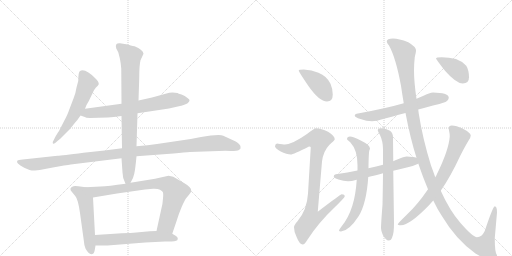
t = 0.00 s
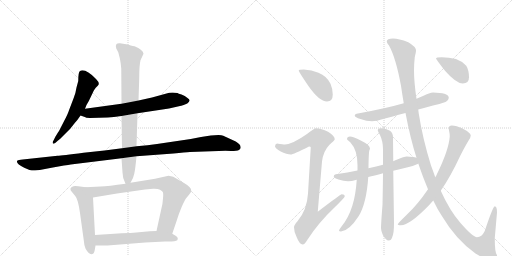
t = 2.68 s
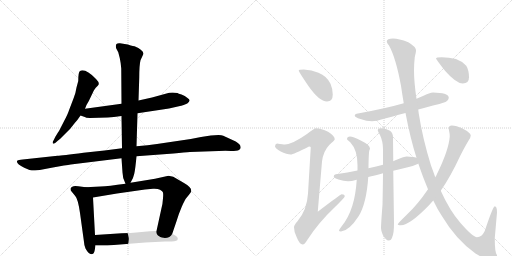
t = 5.35 s
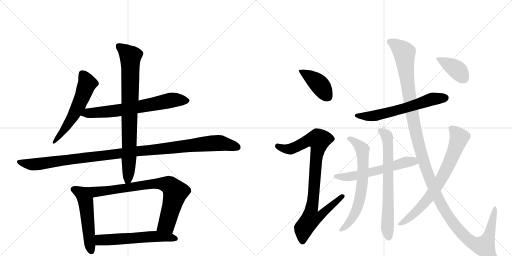
t = 8.03 s
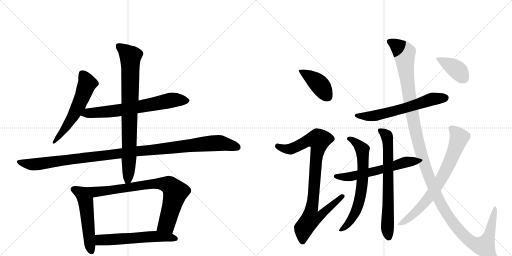
t = 10.71 s
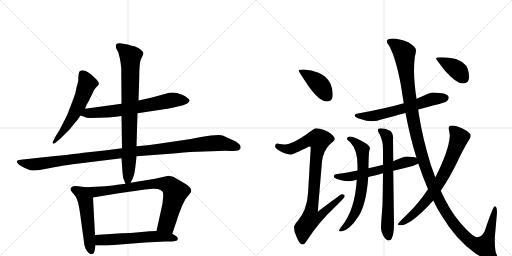
t = 13.38 s

The animated SVG that drew these frames (rendered in a browser with its animation timeline set to each time). Animation: 16 CSS @keyframes rules; one cycle of 13.38 s.

<svg version="1.1" viewBox="0 0 2048 1024" xmlns="http://www.w3.org/2000/svg">
  <g stroke="lightgray" stroke-dasharray="1,1" stroke-width="1" transform="scale(4, 4)">
    <line x1="0" y1="0" x2="256" y2="256"></line>
    <line x1="256" y1="0" x2="0" y2="256"></line>
    <line x1="128" y1="0" x2="128" y2="256"></line>
    <line x1="0" y1="128" x2="256" y2="128"></line>
    <line x1="256" y1="0" x2="512" y2="256"></line>
    <line x1="512" y1="0" x2="256" y2="256"></line>
    <line x1="384" y1="0" x2="384" y2="256"></line>
    <line x1="256" y1="128" x2="512" y2="128"></line>
  </g>
<g transform="scale(1, -1) translate(0, -850)">
   <style type="text/css">
    @keyframes keyframes0 {
      from {
       stroke: black;
       stroke-dashoffset: 573;
       stroke-width: 128;
       }
       65% {
       animation-timing-function: step-end;
       stroke: black;
       stroke-dashoffset: 0;
       stroke-width: 128;
       }
       to {
       stroke: black;
       stroke-width: 1024;
       }
       }
       #make-me-a-hanzi-animation-0 {
         animation: keyframes0 0.716309s both;
         animation-delay: 0.000000s;
         animation-timing-function: linear;
       }
    @keyframes keyframes1 {
      from {
       stroke: black;
       stroke-dashoffset: 681;
       stroke-width: 128;
       }
       69% {
       animation-timing-function: step-end;
       stroke: black;
       stroke-dashoffset: 0;
       stroke-width: 128;
       }
       to {
       stroke: black;
       stroke-width: 1024;
       }
       }
       #make-me-a-hanzi-animation-1 {
         animation: keyframes1 0.804199s both;
         animation-delay: 0.716309s;
         animation-timing-function: linear;
       }
    @keyframes keyframes2 {
      from {
       stroke: black;
       stroke-dashoffset: 1139;
       stroke-width: 128;
       }
       79% {
       animation-timing-function: step-end;
       stroke: black;
       stroke-dashoffset: 0;
       stroke-width: 128;
       }
       to {
       stroke: black;
       stroke-width: 1024;
       }
       }
       #make-me-a-hanzi-animation-2 {
         animation: keyframes2 1.176921s both;
         animation-delay: 1.520508s;
         animation-timing-function: linear;
       }
    @keyframes keyframes3 {
      from {
       stroke: black;
       stroke-dashoffset: 821;
       stroke-width: 128;
       }
       73% {
       animation-timing-function: step-end;
       stroke: black;
       stroke-dashoffset: 0;
       stroke-width: 128;
       }
       to {
       stroke: black;
       stroke-width: 1024;
       }
       }
       #make-me-a-hanzi-animation-3 {
         animation: keyframes3 0.918132s both;
         animation-delay: 2.697428s;
         animation-timing-function: linear;
       }
    @keyframes keyframes4 {
      from {
       stroke: black;
       stroke-dashoffset: 530;
       stroke-width: 128;
       }
       63% {
       animation-timing-function: step-end;
       stroke: black;
       stroke-dashoffset: 0;
       stroke-width: 128;
       }
       to {
       stroke: black;
       stroke-width: 1024;
       }
       }
       #make-me-a-hanzi-animation-4 {
         animation: keyframes4 0.681315s both;
         animation-delay: 3.615560s;
         animation-timing-function: linear;
       }
    @keyframes keyframes5 {
      from {
       stroke: black;
       stroke-dashoffset: 795;
       stroke-width: 128;
       }
       72% {
       animation-timing-function: step-end;
       stroke: black;
       stroke-dashoffset: 0;
       stroke-width: 128;
       }
       to {
       stroke: black;
       stroke-width: 1024;
       }
       }
       #make-me-a-hanzi-animation-5 {
         animation: keyframes5 0.896973s both;
         animation-delay: 4.296875s;
         animation-timing-function: linear;
       }
    @keyframes keyframes6 {
      from {
       stroke: black;
       stroke-dashoffset: 579;
       stroke-width: 128;
       }
       65% {
       animation-timing-function: step-end;
       stroke: black;
       stroke-dashoffset: 0;
       stroke-width: 128;
       }
       to {
       stroke: black;
       stroke-width: 1024;
       }
       }
       #make-me-a-hanzi-animation-6 {
         animation: keyframes6 0.721191s both;
         animation-delay: 5.193848s;
         animation-timing-function: linear;
       }
    @keyframes keyframes7 {
      from {
       stroke: black;
       stroke-dashoffset: 410;
       stroke-width: 128;
       }
       57% {
       animation-timing-function: step-end;
       stroke: black;
       stroke-dashoffset: 0;
       stroke-width: 128;
       }
       to {
       stroke: black;
       stroke-width: 1024;
       }
       }
       #make-me-a-hanzi-animation-7 {
         animation: keyframes7 0.583659s both;
         animation-delay: 5.915039s;
         animation-timing-function: linear;
       }
    @keyframes keyframes8 {
      from {
       stroke: black;
       stroke-dashoffset: 918;
       stroke-width: 128;
       }
       75% {
       animation-timing-function: step-end;
       stroke: black;
       stroke-dashoffset: 0;
       stroke-width: 128;
       }
       to {
       stroke: black;
       stroke-width: 1024;
       }
       }
       #make-me-a-hanzi-animation-8 {
         animation: keyframes8 0.997070s both;
         animation-delay: 6.498698s;
         animation-timing-function: linear;
       }
    @keyframes keyframes9 {
      from {
       stroke: black;
       stroke-dashoffset: 623;
       stroke-width: 128;
       }
       67% {
       animation-timing-function: step-end;
       stroke: black;
       stroke-dashoffset: 0;
       stroke-width: 128;
       }
       to {
       stroke: black;
       stroke-width: 1024;
       }
       }
       #make-me-a-hanzi-animation-9 {
         animation: keyframes9 0.756999s both;
         animation-delay: 7.495768s;
         animation-timing-function: linear;
       }
    @keyframes keyframes10 {
      from {
       stroke: black;
       stroke-dashoffset: 588;
       stroke-width: 128;
       }
       66% {
       animation-timing-function: step-end;
       stroke: black;
       stroke-dashoffset: 0;
       stroke-width: 128;
       }
       to {
       stroke: black;
       stroke-width: 1024;
       }
       }
       #make-me-a-hanzi-animation-10 {
         animation: keyframes10 0.728516s both;
         animation-delay: 8.252767s;
         animation-timing-function: linear;
       }
    @keyframes keyframes11 {
      from {
       stroke: black;
       stroke-dashoffset: 678;
       stroke-width: 128;
       }
       69% {
       animation-timing-function: step-end;
       stroke: black;
       stroke-dashoffset: 0;
       stroke-width: 128;
       }
       to {
       stroke: black;
       stroke-width: 1024;
       }
       }
       #make-me-a-hanzi-animation-11 {
         animation: keyframes11 0.801758s both;
         animation-delay: 8.981283s;
         animation-timing-function: linear;
       }
    @keyframes keyframes12 {
      from {
       stroke: black;
       stroke-dashoffset: 697;
       stroke-width: 128;
       }
       69% {
       animation-timing-function: step-end;
       stroke: black;
       stroke-dashoffset: 0;
       stroke-width: 128;
       }
       to {
       stroke: black;
       stroke-width: 1024;
       }
       }
       #make-me-a-hanzi-animation-12 {
         animation: keyframes12 0.817220s both;
         animation-delay: 9.783040s;
         animation-timing-function: linear;
       }
    @keyframes keyframes13 {
      from {
       stroke: black;
       stroke-dashoffset: 1371;
       stroke-width: 128;
       }
       82% {
       animation-timing-function: step-end;
       stroke: black;
       stroke-dashoffset: 0;
       stroke-width: 128;
       }
       to {
       stroke: black;
       stroke-width: 1024;
       }
       }
       #make-me-a-hanzi-animation-13 {
         animation: keyframes13 1.365723s both;
         animation-delay: 10.600260s;
         animation-timing-function: linear;
       }
    @keyframes keyframes14 {
      from {
       stroke: black;
       stroke-dashoffset: 737;
       stroke-width: 128;
       }
       71% {
       animation-timing-function: step-end;
       stroke: black;
       stroke-dashoffset: 0;
       stroke-width: 128;
       }
       to {
       stroke: black;
       stroke-width: 1024;
       }
       }
       #make-me-a-hanzi-animation-14 {
         animation: keyframes14 0.849772s both;
         animation-delay: 11.965983s;
         animation-timing-function: linear;
       }
    @keyframes keyframes15 {
      from {
       stroke: black;
       stroke-dashoffset: 390;
       stroke-width: 128;
       }
       56% {
       animation-timing-function: step-end;
       stroke: black;
       stroke-dashoffset: 0;
       stroke-width: 128;
       }
       to {
       stroke: black;
       stroke-width: 1024;
       }
       }
       #make-me-a-hanzi-animation-15 {
         animation: keyframes15 0.567383s both;
         animation-delay: 12.815755s;
         animation-timing-function: linear;
       }
</style>
<path d="M 340 415 L 346 430 Q 356 446 360 456 L 373 483 Q 373 485 383 499 L 391 507 Q 402 516 384 534 Q 341 578 320 566 Q 313 562 313 526 L 306 500 Q 303 478 294 456 L 276 409 Q 272 395 256 365 L 237 328 Q 236 325 233 322 L 222 304 L 214 288 Q 210 284 211 278 Q 212 272 222 279 L 231 287 Q 235 289 248 302 L 280 334 L 299 358 Q 311 371 322 388 L 340 415 Z" fill="lightgray"></path> 
<path d="M 550 397 L 676 416 L 720 426 Q 729 427 749 436 Q 757 443 758 447 Q 760 451 750 458 Q 740 467 726 472 Q 713 476 710 478 Q 693 481 677 479 L 608 460 L 554 448 L 486 435 L 340 415 C 310 411 294 398 322 388 L 339 382 Q 342 379 360 378 L 431 380 Q 453 381 486 386 L 550 397 Z" fill="lightgray"></path> 
<path d="M 760 242 L 875 246 Q 904 248 924 246 Q 948 246 956 250 Q 965 256 962 263 Q 963 271 943 284 L 893 307 Q 887 310 874 310 L 843 308 L 804 302 L 763 294 L 628 274 Q 593 268 546 265 L 488 257 L 418 248 L 334 239 Q 247 228 230 227 L 91 212 Q 73 210 70 208 Q 60 198 97 179 L 118 170 Q 125 168 140 168 L 159 170 L 206 179 Q 267 190 283 192 L 486 217 L 546 225 L 694 236 Q 741 241 760 242 Z" fill="lightgray"></path> 
<path d="M 546 265 L 550 397 L 554 448 L 557 540 Q 557 589 562 609 L 574 635 Q 574 644 563 651 Q 556 659 538 665 Q 532 665 523 668 L 511 672 L 480 677 Q 470 678 466 674 Q 461 667 465 656 L 473 641 L 479 618 Q 483 600 485 576 L 486 435 L 486 386 L 488 257 L 486 217 L 490 160 Q 490 136 502 115 C 510 97 510 97 522 119 Q 534 138 537 155 Q 541 171 546 225 L 546 265 Z" fill="lightgray"></path> 
<path d="M 343 101 L 313 105 Q 288 110 282 96 Q 282 90 283 88 L 301 66 Q 312 54 320 -2 L 336 -118 Q 336 -128 342 -144 Q 356 -170 369 -166 Q 376 -165 379 -150 L 382 -132 L 380 -90 L 372 60 C 370 90 370 97 343 101 Z" fill="lightgray"></path> 
<path d="M 502 115 Q 433 105 402 104 L 343 101 C 313 99 342 55 372 60 L 468 76 L 580 92 L 612 95 Q 631 96 640 91 Q 649 86 651 82 Q 654 78 652 57 Q 651 35 645 13 L 626 -74 C 620 -103 679 -113 689 -85 L 707 -32 Q 715 -5 727 23 Q 739 50 743 55 L 756 71 Q 765 82 765 87 Q 765 102 736 118 L 693 143 L 674 147 L 620 135 L 522 119 L 502 115 Z" fill="lightgray"></path> 
<path d="M 382 -132 L 430 -132 L 581 -120 L 660 -116 Q 703 -117 709 -111 Q 715 -101 704 -94 L 689 -85 L 626 -74 L 599 -75 L 545 -80 Q 525 -82 487 -83 L 380 -90 C 350 -92 352 -132 382 -132 Z" fill="lightgray"></path> 
<path d="M 1215 572 Q 1195 572 1195 568 Q 1195 563 1233 507 Q 1277 444 1308 444 Q 1331 444 1331 472 Q 1331 494 1322 515 Q 1307 546 1274 559 Q 1247 571 1215 572 Z" fill="lightgray"></path> 
<path d="M 1264 337 Q 1257 337 1228 314 Q 1171 274 1140 272 Q 1133 272 1108 276 Q 1100 275 1100 264 Q 1100 258 1121 245 Q 1148 232 1163 232 Q 1172 232 1236 264 Q 1243 264 1243 260 L 1232 76 Q 1228 10 1190 -35 Q 1176 -50 1176 -59 Q 1176 -78 1186 -97 Q 1198 -128 1211 -128 Q 1218 -128 1229 -110 Q 1273 -41 1340 22 Q 1379 60 1379 65 Q 1379 73 1367 73 Q 1362 73 1271 3 L 1288 204 Q 1293 245 1317 270 Q 1339 289 1339 293 Q 1339 307 1312 323 Q 1285 337 1264 337 Z" fill="lightgray"></path> 
<path d="M 1732 480 Q 1719 480 1692 466 Q 1681 461 1666 455 L 1615 437 Q 1546 417 1432 396 Q 1419 395 1419 388 Q 1419 381 1442 374 Q 1466 365 1488 365 Q 1505 365 1536 375 Q 1563 382 1622 398 L 1673 412 Q 1700 419 1732 428 Q 1755 432 1782 442 Q 1795 449 1795 461 Q 1792 479 1732 480 Z" fill="lightgray"></path> 
<path d="M 1666 219 Q 1654 223 1627 224 Q 1616 224 1589 212 Q 1582 209 1573 205 L 1532 191 Q 1506 184 1474 177 L 1430 168 Q 1392 160 1343 153 Q 1335 151 1335 144 Q 1335 138 1354 132 Q 1374 125 1392 125 Q 1405 125 1427 131 L 1473 142 Q 1496 147 1532 157 L 1573 167 Q 1597 173 1627 180 Q 1647 183 1668 193 Q 1671 194 1673 196 C 1699 210 1695 212 1666 219 Z" fill="lightgray"></path> 
<path d="M 1474 177 L 1474 189 Q 1475 238 1477 247 Q 1480 254 1480 256 Q 1480 270 1443 288 Q 1412 304 1400 304 Q 1388 304 1388 293 Q 1388 292 1401 281 Q 1430 250 1430 190 L 1430 168 L 1427 131 Q 1423 69 1409 26 Q 1393 -24 1366 -56 Q 1356 -69 1356 -72 Q 1356 -76 1364 -76 Q 1396 -74 1435 -14 Q 1466 37 1473 142 L 1474 177 Z" fill="lightgray"></path> 
<path d="M 1573 205 L 1572 300 Q 1572 319 1560 327 Q 1545 336 1524 337 Q 1511 337 1511 329 Q 1511 326 1519 312 Q 1532 285 1532 253 L 1532 191 L 1532 157 Q 1531 71 1530 31 Q 1524 -46 1524 -63 Q 1524 -72 1531 -89 Q 1543 -112 1555 -112 Q 1565 -112 1569 -98 Q 1576 -83 1576 -43 L 1573 167 L 1573 205 Z" fill="lightgray"></path> 
<path d="M 1666 455 Q 1656 522 1656 568 Q 1656 594 1659 621 Q 1664 642 1664 648 Q 1664 663 1633 681 Q 1595 696 1572 696 Q 1547 696 1547 684 Q 1547 678 1556 668 Q 1583 620 1604 507 Q 1609 472 1615 437 L 1622 398 Q 1641 297 1666 219 L 1673 196 Q 1692 140 1712 93 L 1733 48 Q 1749 14 1767 -13 Q 1824 -109 1902 -164 Q 1945 -191 1971 -191 Q 1988 -191 1988 -171 Q 1979 -161 1979 -103 L 1988 0 Q 1988 25 1979 25 Q 1972 25 1939 -74 Q 1927 -99 1908 -99 Q 1892 -99 1842 -42 Q 1799 7 1763 87 L 1741 141 Q 1733 164 1724 188 Q 1690 298 1675 396 Q 1674 403 1673 412 L 1666 455 Z" fill="lightgray"></path> 
<path d="M 1712 93 Q 1671 32 1626 -10 Q 1591 -44 1591 -47 Q 1591 -51 1604 -51 Q 1638 -51 1715 28 Q 1723 37 1733 48 L 1763 87 Q 1803 145 1841 227 Q 1862 268 1875 289 Q 1883 301 1883 308 Q 1883 319 1850 336 Q 1825 348 1807 348 Q 1795 348 1795 337 Q 1795 334 1796 328 Q 1799 315 1799 304 Q 1795 250 1748 154 Q 1745 147 1741 141 L 1712 93 Z" fill="lightgray"></path> 
<path d="M 1767 621 Q 1744 621 1744 616 Q 1744 613 1780 567 Q 1825 516 1851 516 Q 1876 516 1876 541 Q 1876 569 1865 587 Q 1849 605 1824 614 Q 1795 621 1767 621 Z" fill="lightgray"></path> 
      <clipPath id="make-me-a-hanzi-clip-0">
      <path d="M 340 415 L 346 430 Q 356 446 360 456 L 373 483 Q 373 485 383 499 L 391 507 Q 402 516 384 534 Q 341 578 320 566 Q 313 562 313 526 L 306 500 Q 303 478 294 456 L 276 409 Q 272 395 256 365 L 237 328 Q 236 325 233 322 L 222 304 L 214 288 Q 210 284 211 278 Q 212 272 222 279 L 231 287 Q 235 289 248 302 L 280 334 L 299 358 Q 311 371 322 388 L 340 415 Z" fill="lightgray"></path>
      </clipPath>
      <path clip-path="url(#make-me-a-hanzi-clip-0)" d="M 327 557 L 349 514 L 330 463 L 292 386 L 216 282 " fill="none" id="make-me-a-hanzi-animation-0" stroke-dasharray="445 890" stroke-linecap="round"></path>

      <clipPath id="make-me-a-hanzi-clip-1">
      <path d="M 550 397 L 676 416 L 720 426 Q 729 427 749 436 Q 757 443 758 447 Q 760 451 750 458 Q 740 467 726 472 Q 713 476 710 478 Q 693 481 677 479 L 608 460 L 554 448 L 486 435 L 340 415 C 310 411 294 398 322 388 L 339 382 Q 342 379 360 378 L 431 380 Q 453 381 486 386 L 550 397 Z" fill="lightgray"></path>
      </clipPath>
      <path clip-path="url(#make-me-a-hanzi-clip-1)" d="M 328 391 L 352 398 L 475 408 L 691 450 L 747 447 " fill="none" id="make-me-a-hanzi-animation-1" stroke-dasharray="553 1106" stroke-linecap="round"></path>

      <clipPath id="make-me-a-hanzi-clip-2">
      <path d="M 760 242 L 875 246 Q 904 248 924 246 Q 948 246 956 250 Q 965 256 962 263 Q 963 271 943 284 L 893 307 Q 887 310 874 310 L 843 308 L 804 302 L 763 294 L 628 274 Q 593 268 546 265 L 488 257 L 418 248 L 334 239 Q 247 228 230 227 L 91 212 Q 73 210 70 208 Q 60 198 97 179 L 118 170 Q 125 168 140 168 L 159 170 L 206 179 Q 267 190 283 192 L 486 217 L 546 225 L 694 236 Q 741 241 760 242 Z" fill="lightgray"></path>
      </clipPath>
      <path clip-path="url(#make-me-a-hanzi-clip-2)" d="M 75 203 L 94 195 L 142 193 L 541 245 L 852 277 L 887 277 L 949 261 " fill="none" id="make-me-a-hanzi-animation-2" stroke-dasharray="1011 2022" stroke-linecap="round"></path>

      <clipPath id="make-me-a-hanzi-clip-3">
      <path d="M 546 265 L 550 397 L 554 448 L 557 540 Q 557 589 562 609 L 574 635 Q 574 644 563 651 Q 556 659 538 665 Q 532 665 523 668 L 511 672 L 480 677 Q 470 678 466 674 Q 461 667 465 656 L 473 641 L 479 618 Q 483 600 485 576 L 486 435 L 486 386 L 488 257 L 486 217 L 490 160 Q 490 136 502 115 C 510 97 510 97 522 119 Q 534 138 537 155 Q 541 171 546 225 L 546 265 Z" fill="lightgray"></path>
      </clipPath>
      <path clip-path="url(#make-me-a-hanzi-clip-3)" d="M 475 666 L 522 625 L 517 232 L 512 134 L 505 125 " fill="none" id="make-me-a-hanzi-animation-3" stroke-dasharray="693 1386" stroke-linecap="round"></path>

      <clipPath id="make-me-a-hanzi-clip-4">
      <path d="M 343 101 L 313 105 Q 288 110 282 96 Q 282 90 283 88 L 301 66 Q 312 54 320 -2 L 336 -118 Q 336 -128 342 -144 Q 356 -170 369 -166 Q 376 -165 379 -150 L 382 -132 L 380 -90 L 372 60 C 370 90 370 97 343 101 Z" fill="lightgray"></path>
      </clipPath>
      <path clip-path="url(#make-me-a-hanzi-clip-4)" d="M 293 93 L 327 76 L 342 49 L 365 -155 " fill="none" id="make-me-a-hanzi-animation-4" stroke-dasharray="402 804" stroke-linecap="round"></path>

      <clipPath id="make-me-a-hanzi-clip-5">
      <path d="M 502 115 Q 433 105 402 104 L 343 101 C 313 99 342 55 372 60 L 468 76 L 580 92 L 612 95 Q 631 96 640 91 Q 649 86 651 82 Q 654 78 652 57 Q 651 35 645 13 L 626 -74 C 620 -103 679 -113 689 -85 L 707 -32 Q 715 -5 727 23 Q 739 50 743 55 L 756 71 Q 765 82 765 87 Q 765 102 736 118 L 693 143 L 674 147 L 620 135 L 522 119 L 502 115 Z" fill="lightgray"></path>
      </clipPath>
      <path clip-path="url(#make-me-a-hanzi-clip-5)" d="M 351 99 L 389 83 L 616 115 L 646 116 L 680 107 L 701 77 L 666 -47 L 635 -68 " fill="none" id="make-me-a-hanzi-animation-5" stroke-dasharray="667 1334" stroke-linecap="round"></path>

      <clipPath id="make-me-a-hanzi-clip-6">
      <path d="M 382 -132 L 430 -132 L 581 -120 L 660 -116 Q 703 -117 709 -111 Q 715 -101 704 -94 L 689 -85 L 626 -74 L 599 -75 L 545 -80 Q 525 -82 487 -83 L 380 -90 C 350 -92 352 -132 382 -132 Z" fill="lightgray"></path>
      </clipPath>
      <path clip-path="url(#make-me-a-hanzi-clip-6)" d="M 388 -125 L 402 -110 L 594 -97 L 662 -97 L 703 -105 " fill="none" id="make-me-a-hanzi-animation-6" stroke-dasharray="451 902" stroke-linecap="round"></path>

      <clipPath id="make-me-a-hanzi-clip-7">
      <path d="M 1215 572 Q 1195 572 1195 568 Q 1195 563 1233 507 Q 1277 444 1308 444 Q 1331 444 1331 472 Q 1331 494 1322 515 Q 1307 546 1274 559 Q 1247 571 1215 572 Z" fill="lightgray"></path>
      </clipPath>
      <path clip-path="url(#make-me-a-hanzi-clip-7)" d="M 1199 567 L 1222 556 L 1277 513 L 1310 464 " fill="none" id="make-me-a-hanzi-animation-7" stroke-dasharray="282 564" stroke-linecap="round"></path>

      <clipPath id="make-me-a-hanzi-clip-8">
      <path d="M 1264 337 Q 1257 337 1228 314 Q 1171 274 1140 272 Q 1133 272 1108 276 Q 1100 275 1100 264 Q 1100 258 1121 245 Q 1148 232 1163 232 Q 1172 232 1236 264 Q 1243 264 1243 260 L 1232 76 Q 1228 10 1190 -35 Q 1176 -50 1176 -59 Q 1176 -78 1186 -97 Q 1198 -128 1211 -128 Q 1218 -128 1229 -110 Q 1273 -41 1340 22 Q 1379 60 1379 65 Q 1379 73 1367 73 Q 1362 73 1271 3 L 1288 204 Q 1293 245 1317 270 Q 1339 289 1339 293 Q 1339 307 1312 323 Q 1285 337 1264 337 Z" fill="lightgray"></path>
      </clipPath>
      <path clip-path="url(#make-me-a-hanzi-clip-8)" d="M 1111 266 L 1136 255 L 1161 254 L 1233 289 L 1276 290 L 1246 13 L 1283 10 L 1290 0 L 1274 -18 L 1243 -24 L 1214 -64 L 1210 -117 " fill="none" id="make-me-a-hanzi-animation-8" stroke-dasharray="790 1580" stroke-linecap="round"></path>

      <clipPath id="make-me-a-hanzi-clip-9">
      <path d="M 1732 480 Q 1719 480 1692 466 Q 1681 461 1666 455 L 1615 437 Q 1546 417 1432 396 Q 1419 395 1419 388 Q 1419 381 1442 374 Q 1466 365 1488 365 Q 1505 365 1536 375 Q 1563 382 1622 398 L 1673 412 Q 1700 419 1732 428 Q 1755 432 1782 442 Q 1795 449 1795 461 Q 1792 479 1732 480 Z" fill="lightgray"></path>
      </clipPath>
      <path clip-path="url(#make-me-a-hanzi-clip-9)" d="M 1427 389 L 1454 384 L 1510 389 L 1608 413 L 1723 453 L 1783 459 " fill="none" id="make-me-a-hanzi-animation-9" stroke-dasharray="495 990" stroke-linecap="round"></path>

      <clipPath id="make-me-a-hanzi-clip-10">
      <path d="M 1666 219 Q 1654 223 1627 224 Q 1616 224 1589 212 Q 1582 209 1573 205 L 1532 191 Q 1506 184 1474 177 L 1430 168 Q 1392 160 1343 153 Q 1335 151 1335 144 Q 1335 138 1354 132 Q 1374 125 1392 125 Q 1405 125 1427 131 L 1473 142 Q 1496 147 1532 157 L 1573 167 Q 1597 173 1627 180 Q 1647 183 1668 193 Q 1671 194 1673 196 C 1699 210 1695 212 1666 219 Z" fill="lightgray"></path>
      </clipPath>
      <path clip-path="url(#make-me-a-hanzi-clip-10)" d="M 1343 145 L 1405 144 L 1626 202 L 1648 205 L 1667 200 " fill="none" id="make-me-a-hanzi-animation-10" stroke-dasharray="460 920" stroke-linecap="round"></path>

      <clipPath id="make-me-a-hanzi-clip-11">
      <path d="M 1474 177 L 1474 189 Q 1475 238 1477 247 Q 1480 254 1480 256 Q 1480 270 1443 288 Q 1412 304 1400 304 Q 1388 304 1388 293 Q 1388 292 1401 281 Q 1430 250 1430 190 L 1430 168 L 1427 131 Q 1423 69 1409 26 Q 1393 -24 1366 -56 Q 1356 -69 1356 -72 Q 1356 -76 1364 -76 Q 1396 -74 1435 -14 Q 1466 37 1473 142 L 1474 177 Z" fill="lightgray"></path>
      </clipPath>
      <path clip-path="url(#make-me-a-hanzi-clip-11)" d="M 1394 295 L 1427 278 L 1449 253 L 1451 134 L 1439 55 L 1415 -14 L 1385 -54 L 1361 -71 " fill="none" id="make-me-a-hanzi-animation-11" stroke-dasharray="550 1100" stroke-linecap="round"></path>

      <clipPath id="make-me-a-hanzi-clip-12">
      <path d="M 1573 205 L 1572 300 Q 1572 319 1560 327 Q 1545 336 1524 337 Q 1511 337 1511 329 Q 1511 326 1519 312 Q 1532 285 1532 253 L 1532 191 L 1532 157 Q 1531 71 1530 31 Q 1524 -46 1524 -63 Q 1524 -72 1531 -89 Q 1543 -112 1555 -112 Q 1565 -112 1569 -98 Q 1576 -83 1576 -43 L 1573 167 L 1573 205 Z" fill="lightgray"></path>
      </clipPath>
      <path clip-path="url(#make-me-a-hanzi-clip-12)" d="M 1520 329 L 1545 309 L 1552 276 L 1550 -74 L 1555 -99 " fill="none" id="make-me-a-hanzi-animation-12" stroke-dasharray="569 1138" stroke-linecap="round"></path>

      <clipPath id="make-me-a-hanzi-clip-13">
      <path d="M 1666 455 Q 1656 522 1656 568 Q 1656 594 1659 621 Q 1664 642 1664 648 Q 1664 663 1633 681 Q 1595 696 1572 696 Q 1547 696 1547 684 Q 1547 678 1556 668 Q 1583 620 1604 507 Q 1609 472 1615 437 L 1622 398 Q 1641 297 1666 219 L 1673 196 Q 1692 140 1712 93 L 1733 48 Q 1749 14 1767 -13 Q 1824 -109 1902 -164 Q 1945 -191 1971 -191 Q 1988 -191 1988 -171 Q 1979 -161 1979 -103 L 1988 0 Q 1988 25 1979 25 Q 1972 25 1939 -74 Q 1927 -99 1908 -99 Q 1892 -99 1842 -42 Q 1799 7 1763 87 L 1741 141 Q 1733 164 1724 188 Q 1690 298 1675 396 Q 1674 403 1673 412 L 1666 455 Z" fill="lightgray"></path>
      </clipPath>
      <path clip-path="url(#make-me-a-hanzi-clip-13)" d="M 1557 683 L 1578 674 L 1618 638 L 1648 394 L 1678 259 L 1729 108 L 1789 -9 L 1867 -104 L 1902 -128 L 1938 -135 L 1960 -79 L 1981 20 " fill="none" id="make-me-a-hanzi-animation-13" stroke-dasharray="1243 2486" stroke-linecap="round"></path>

      <clipPath id="make-me-a-hanzi-clip-14">
      <path d="M 1712 93 Q 1671 32 1626 -10 Q 1591 -44 1591 -47 Q 1591 -51 1604 -51 Q 1638 -51 1715 28 Q 1723 37 1733 48 L 1763 87 Q 1803 145 1841 227 Q 1862 268 1875 289 Q 1883 301 1883 308 Q 1883 319 1850 336 Q 1825 348 1807 348 Q 1795 348 1795 337 Q 1795 334 1796 328 Q 1799 315 1799 304 Q 1795 250 1748 154 Q 1745 147 1741 141 L 1712 93 Z" fill="lightgray"></path>
      </clipPath>
      <path clip-path="url(#make-me-a-hanzi-clip-14)" d="M 1805 338 L 1837 300 L 1781 163 L 1741 96 L 1694 33 L 1652 -9 L 1598 -49 " fill="none" id="make-me-a-hanzi-animation-14" stroke-dasharray="609 1218" stroke-linecap="round"></path>

      <clipPath id="make-me-a-hanzi-clip-15">
      <path d="M 1767 621 Q 1744 621 1744 616 Q 1744 613 1780 567 Q 1825 516 1851 516 Q 1876 516 1876 541 Q 1876 569 1865 587 Q 1849 605 1824 614 Q 1795 621 1767 621 Z" fill="lightgray"></path>
      </clipPath>
      <path clip-path="url(#make-me-a-hanzi-clip-15)" d="M 1748 616 L 1829 570 L 1854 538 " fill="none" id="make-me-a-hanzi-animation-15" stroke-dasharray="262 524" stroke-linecap="round"></path>

</g>
</svg>
